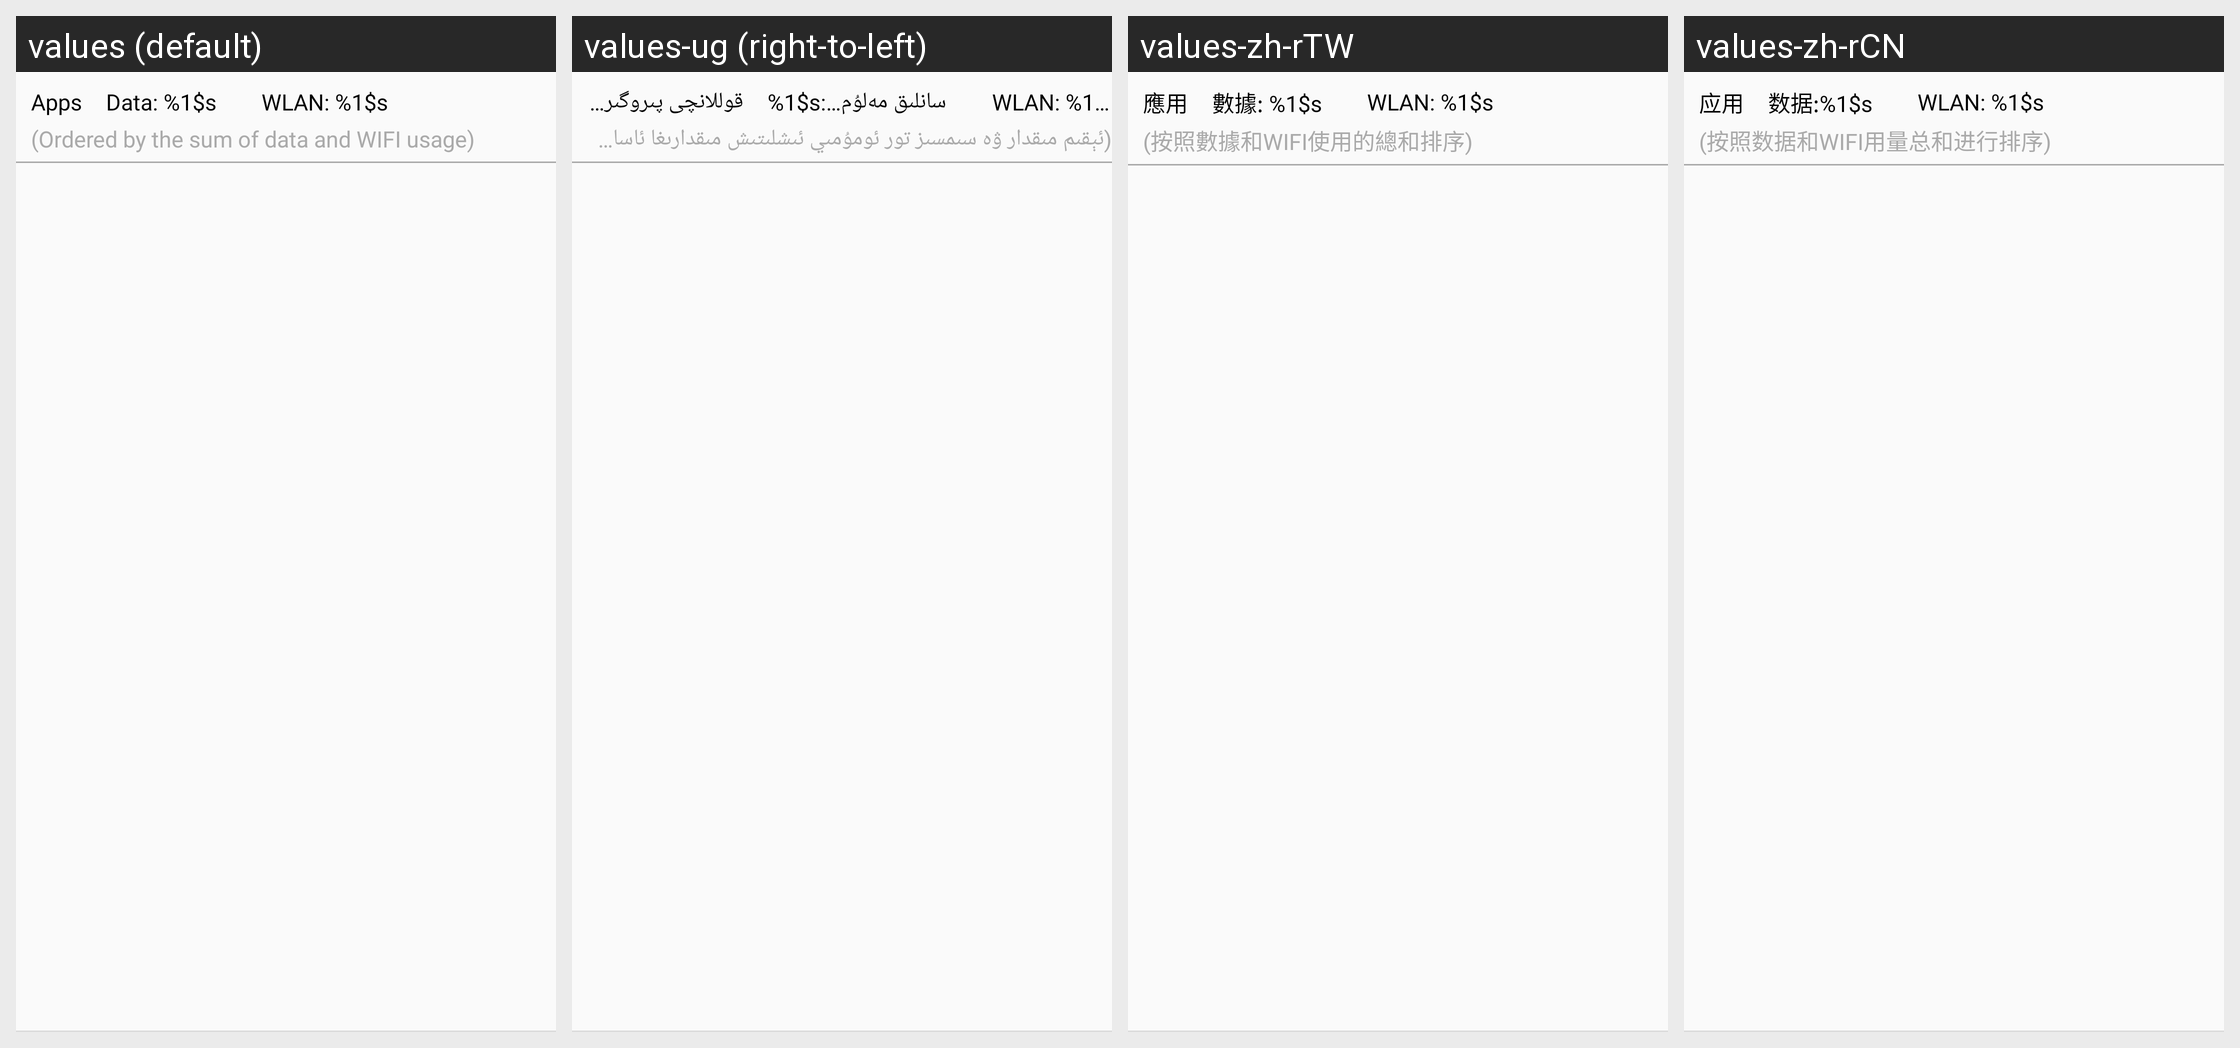

The same Android screen rendered under several of its app's locales, left to right. List the strings drawn on it with the default value and each locale's translation.
Android screen res/layout/app_flow_single.xml rendered under 4 locales, left to right: values (default), values-ug (right-to-left), values-zh-rTW, values-zh-rCN. Device: Nexus 5 (rendered at 1080×1920; each locale shown at half size, 540×960, under a caption strip naming it); theme CustomTheme.
Other locales in the repository, not shown: values-as, values-bn-rBD, values-bo, values-brx-rIN, values-doi-rIN, values-gu-rIN, values-hi, values-kn-rIN, values-kok-rIN, values-ks-rIN, values-mai-rIN, values-ml-rIN, values-mni-rIN, values-mr-rIN, values-ne-rNP, values-or-rIN, values-pa-rIN, values-sa-rIN, values-sat-rIN, values-sd-rIN, values-ta-rIN, values-te-rIN, values-ur-rPK.
Strings drawn on this screen, with the default value and each locale's value (text and hints the layout hard-codes, and strings that could not be matched under every locale, appear in the picture but are not listed):

network_control_head
  values: Apps
  values-ug: قوللانچى پىروگىرامما
  values-zh-rTW: 應用
  values-zh-rCN: 应用

data_flow_data
  values: Data: %1$s
  values-ug: %1$s:سانلىق مەلۇمات
  values-zh-rTW: 數據: %1$s
  values-zh-rCN: 数据:%1$s

data_flow_wifi
  values: WLAN: %1$s
  values-ug: WLAN: %1$s  [not translated; the default value is used]
  values-zh-rTW: WLAN: %1$s
  values-zh-rCN: WLAN: %1$s  [not translated; the default value is used]

network_order_des
  values: (Ordered by the sum of data and WIFI usage)
  values-ug: (ئېقىم مىقدار ۋە سىمسىز تور ئومۇمىي ئىشلىتىش مىقدارىغا ئاساسەن رەتكە تىزىش)
  values-zh-rTW: (按照數據和WIFI使用的總和排序)
  values-zh-rCN: (按照数据和WIFI用量总和进行排序)
